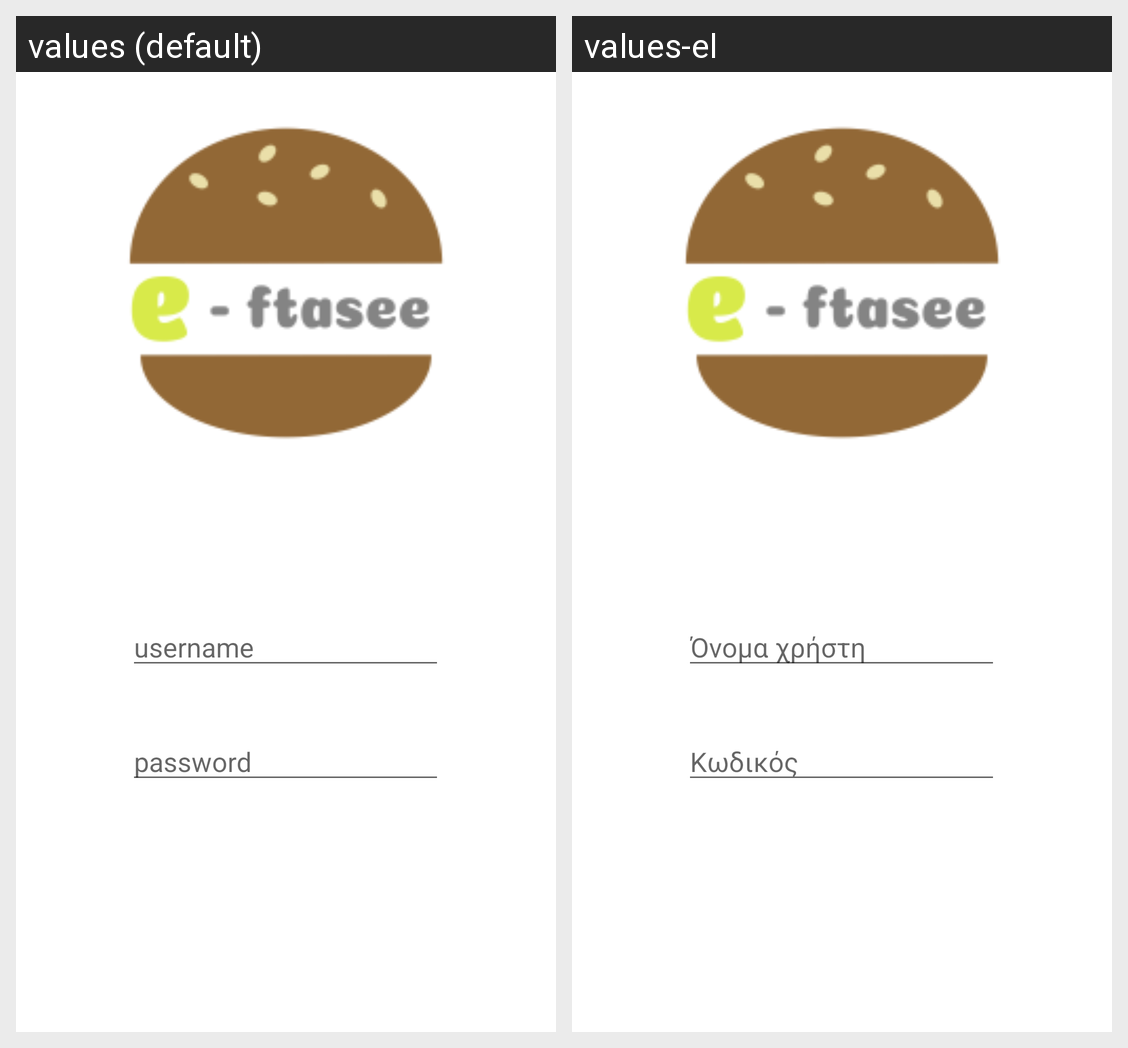

The same Android screen rendered under two of its app's locales, left to right. List the strings drawn on it with the default value and each locale's translation.
Android screen res/layout/login_layout.xml rendered under 2 locales, left to right: values (default), values-el. Device: Nexus 5 (rendered at 1080×1920; each locale shown at half size, 540×960, under a caption strip naming it); theme Theme.Eftasee.
Strings drawn on this screen, with the default value and each locale's value (text and hints the layout hard-codes, and strings that could not be matched under every locale, appear in the picture but are not listed):

username
  values: username
  values-el: Όνομα χρήστη

password
  values: password
  values-el: Κωδικός
